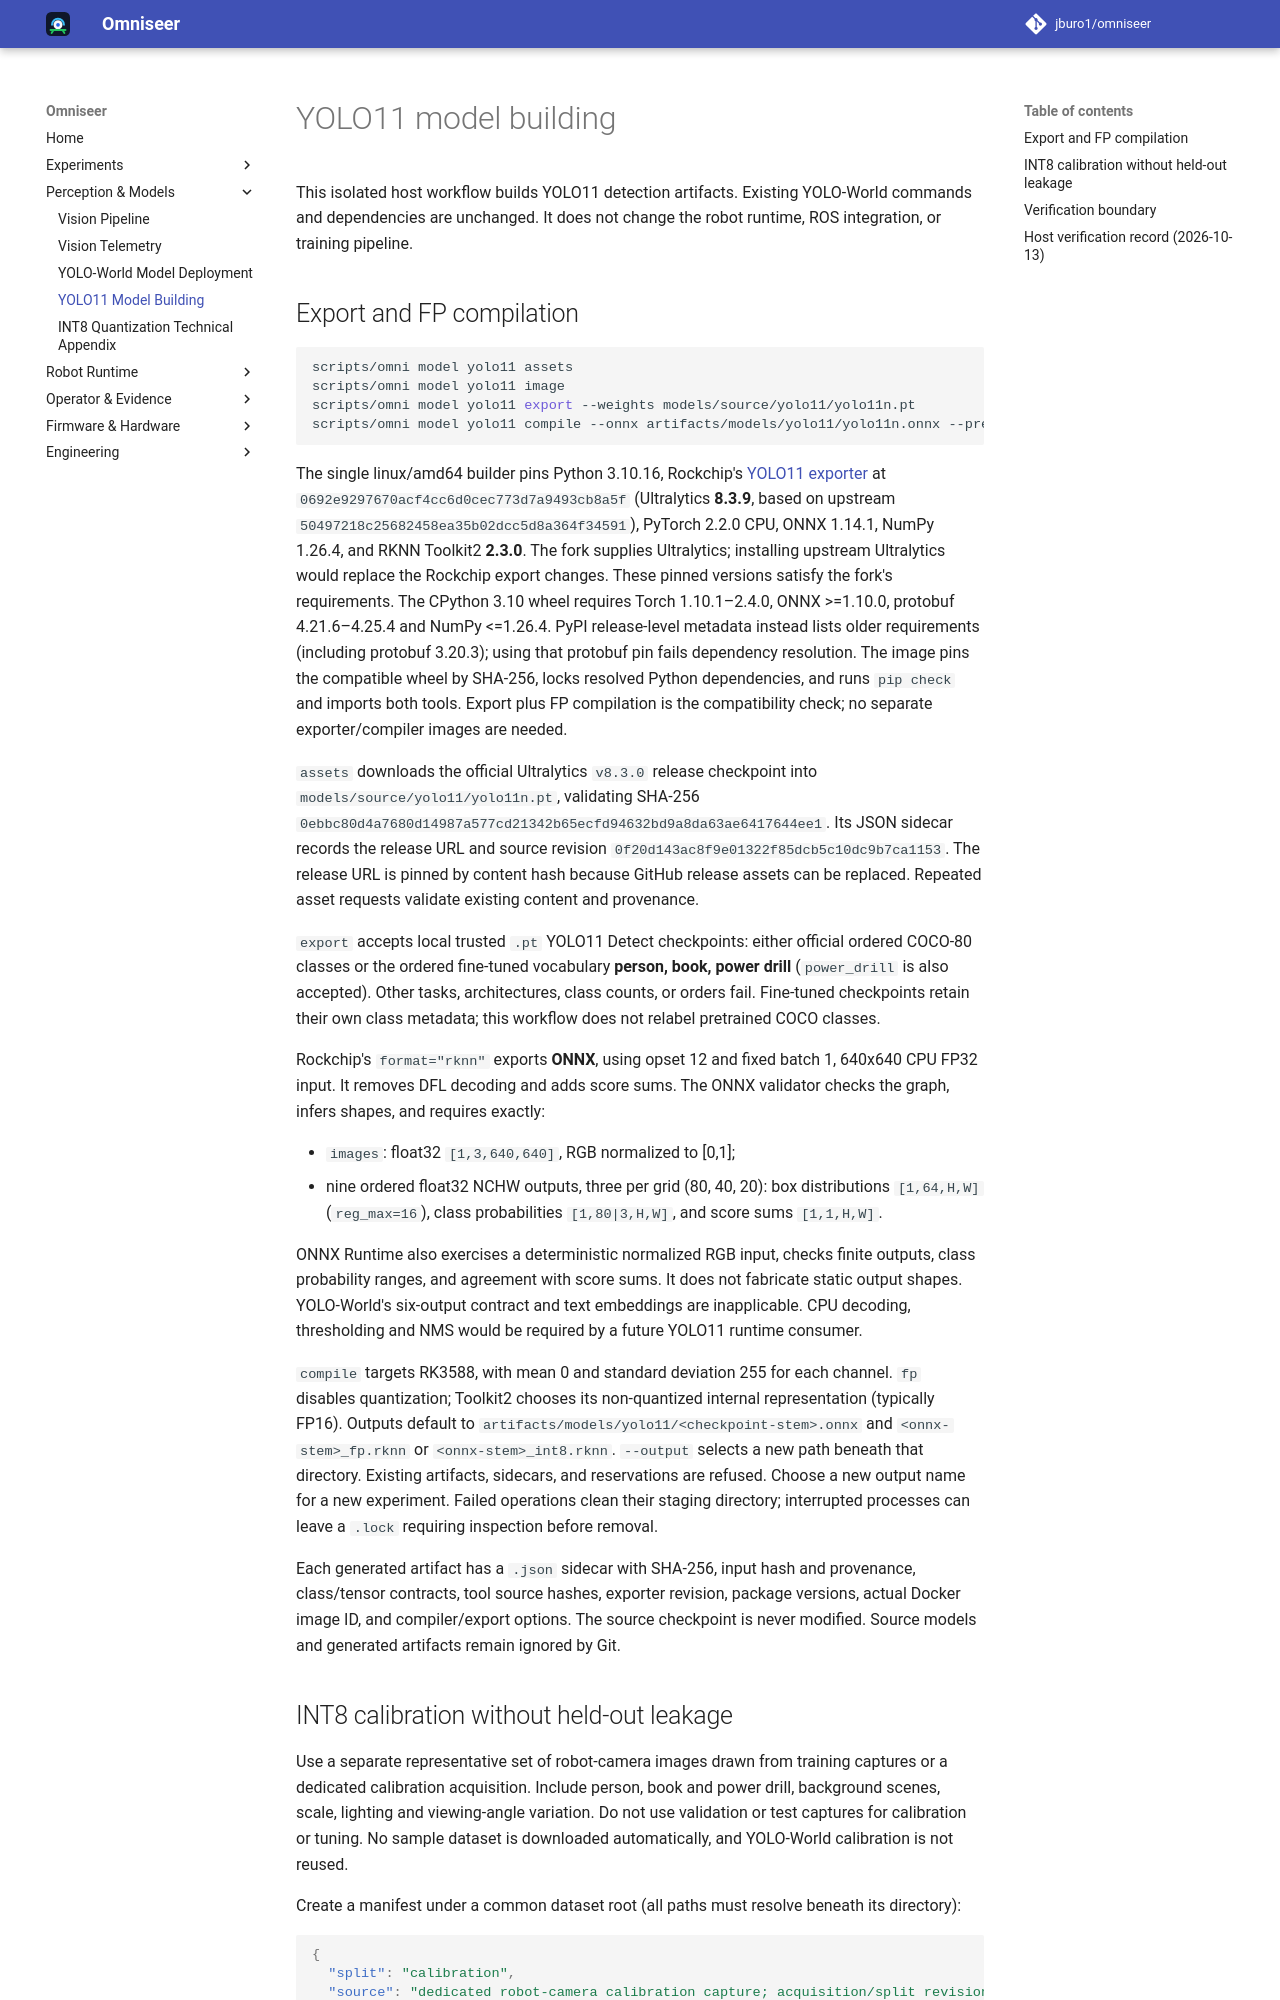

repository: jburo1/omniseer · page: perception/yolo11-model-building/index.html · generator: mkdocs

# YOLO11 model building

This isolated host workflow builds YOLO11 detection artifacts. Existing
YOLO-World commands and dependencies are unchanged. It does not change the
robot runtime, ROS integration, or training pipeline.

## Export and FP compilation

```bash
scripts/omni model yolo11 assets
scripts/omni model yolo11 image
scripts/omni model yolo11 export --weights models/source/yolo11/yolo11n.pt
scripts/omni model yolo11 compile --onnx artifacts/models/yolo11/yolo11n.onnx --precision fp
```

The single linux/amd64 builder pins Python 3.10.16, Rockchip's
[YOLO11 exporter](https://github.com/airockchip/ultralytics_yolo11/blob/0692e9297670acf4cc6d0cec773d7a9493cb8a5f/RKOPT_README.md)
at `0692e9297670acf4cc6d0cec773d7a9493cb8a5f` (Ultralytics **8.3.9**, based on
upstream `50497218c25682458ea35b02dcc5d8a364f34591`), PyTorch 2.2.0 CPU,
ONNX 1.14.1, NumPy 1.26.4, and RKNN Toolkit2 **2.3.0**.
The fork supplies Ultralytics; installing upstream Ultralytics would replace
the Rockchip export changes. These pinned versions satisfy the fork's requirements.
The CPython 3.10 wheel requires Torch 1.10.1–2.4.0, ONNX >=1.10.0,
protobuf 4.21.6–4.25.4 and NumPy <=1.26.4. PyPI release-level metadata
instead lists older requirements (including protobuf 3.20.3); using that
protobuf pin fails dependency resolution. The image pins the compatible wheel by SHA-256, locks resolved Python dependencies,
and runs `pip check` and imports both tools. Export plus FP compilation
is the compatibility check; no separate exporter/compiler images are needed.

`assets` downloads the official Ultralytics `v8.3.0` release checkpoint into
`models/source/yolo11/yolo11n.pt`, validating SHA-256
`0ebbc80d4a7680d14987a577cd21342b65ecfd94632bd9a8da63ae6417644ee1`.
Its JSON sidecar records the release URL and source revision
`0f20d143ac8f9e01322f85dcb5c10dc9b7ca1153`. The release URL is pinned by
content hash because GitHub release assets can be replaced. Repeated asset
requests validate existing content and provenance.

`export` accepts local trusted `.pt` YOLO11 Detect checkpoints: either official
ordered COCO-80 classes or the ordered fine-tuned vocabulary **person, book,
power drill** (`power_drill` is also accepted). Other tasks, architectures,
class counts, or orders fail. Fine-tuned checkpoints retain their own class
metadata; this workflow does not relabel pretrained COCO classes.

Rockchip's `format="rknn"` exports **ONNX**, using opset 12 and fixed batch 1,
640x640 CPU FP32 input. It removes DFL decoding and adds score sums. The ONNX
validator checks the graph, infers shapes, and requires exactly:

- `images`: float32 `[1,3,640,640]`, RGB normalized to [0,1];
- nine ordered float32 NCHW outputs, three per grid (80, 40, 20):
  box distributions `[1,64,H,W]` (`reg_max=16`), class probabilities
  `[1,80|3,H,W]`, and score sums `[1,1,H,W]`.

ONNX Runtime also exercises a deterministic normalized RGB input, checks
finite outputs, class probability ranges, and agreement with score sums.
It does not fabricate static output shapes. YOLO-World's six-output contract
and text embeddings are inapplicable. CPU decoding, thresholding and NMS would
be required by a future YOLO11 runtime consumer.

`compile` targets RK3588, with mean 0 and standard deviation 255 for each
channel. `fp` disables quantization; Toolkit2 chooses its non-quantized internal
representation (typically FP16). Outputs default to
`artifacts/models/yolo11/<checkpoint-stem>.onnx` and
`<onnx-stem>_fp.rknn` or `<onnx-stem>_int8.rknn`.
`--output` selects a new path beneath that directory. Existing artifacts,
sidecars, and reservations are refused. Choose a new output name for a new
experiment. Failed operations clean their staging directory; interrupted
processes can leave a `.lock` requiring inspection before removal.

Each generated artifact has a `.json` sidecar with SHA-256, input hash and
provenance, class/tensor contracts, tool source hashes, exporter revision,
package versions, actual Docker image ID, and compiler/export options.
The source checkpoint is never modified. Source models and generated artifacts
remain ignored by Git.
